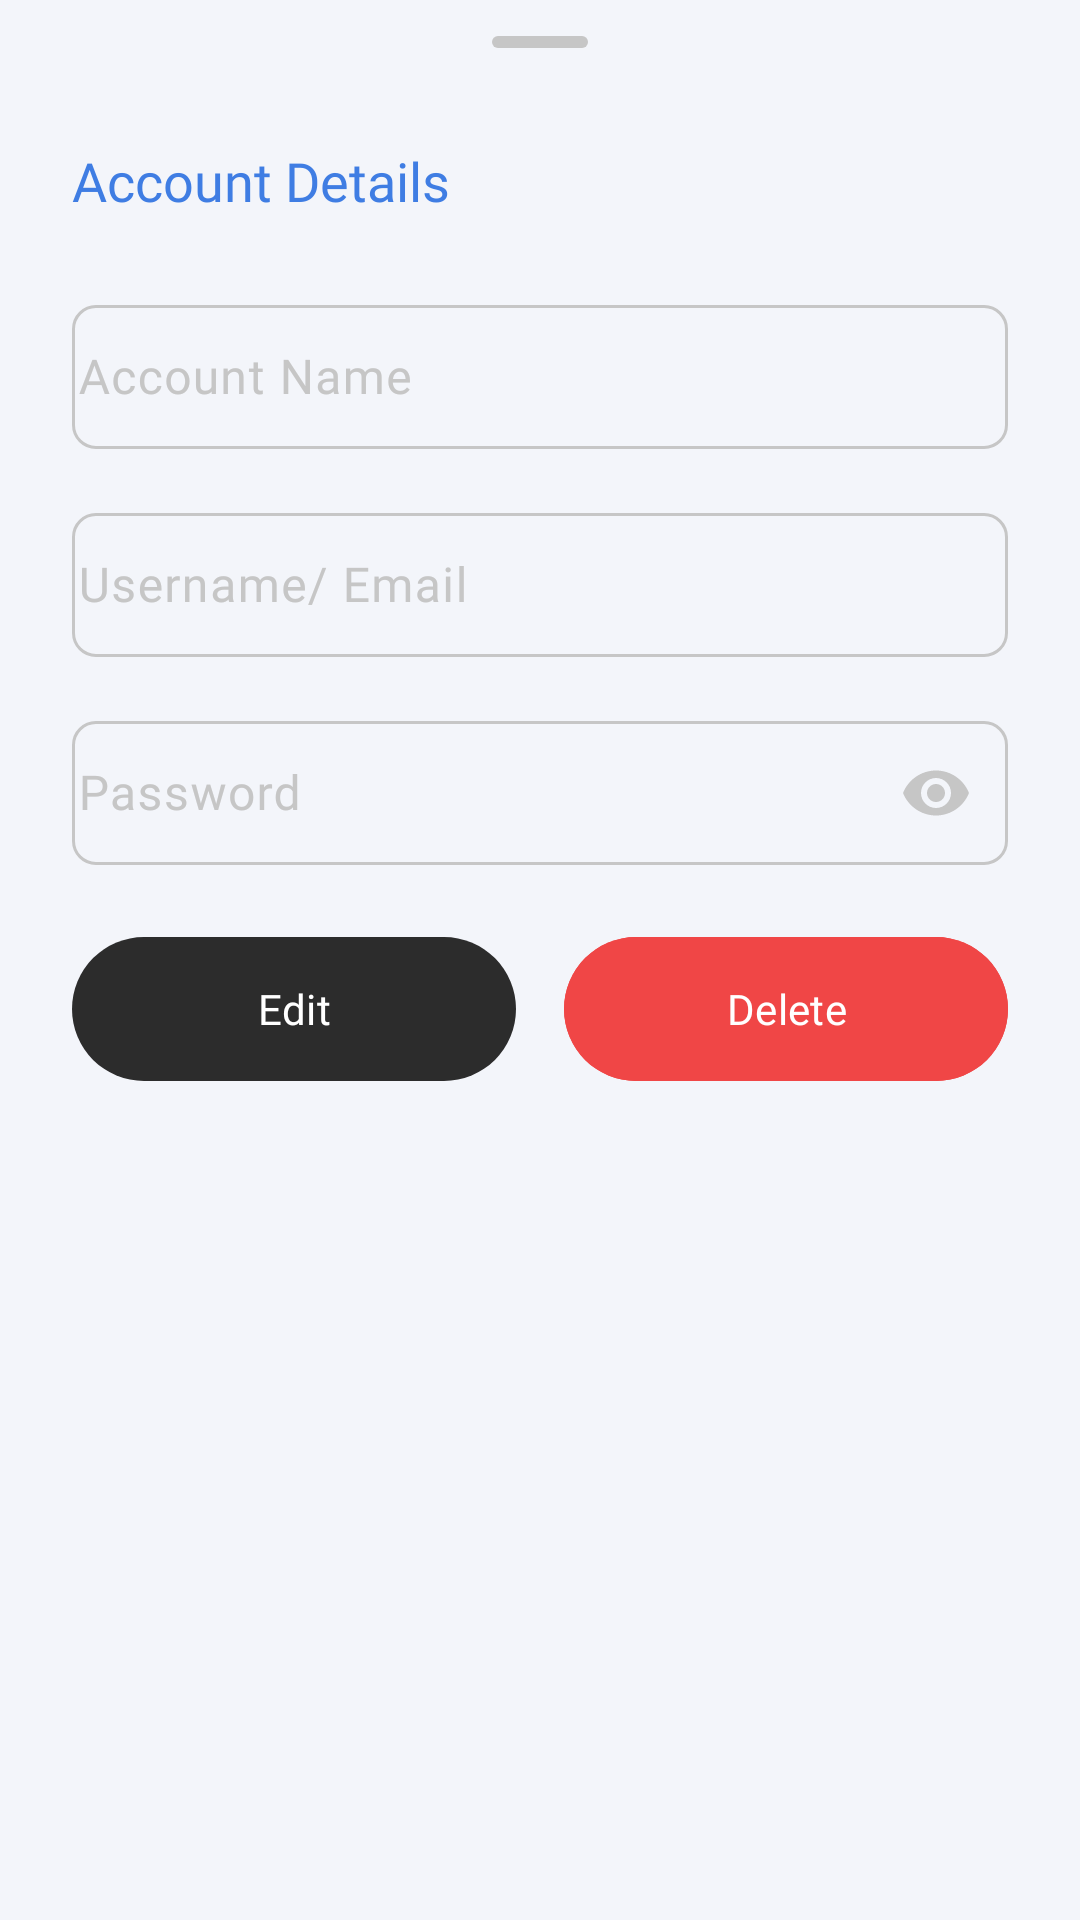

This screen was rendered from an Android layout file. Write that file and the resources it references.
<!-- AndroidManifest.xml: application theme Theme.PasswordManager -->
<!-- res/layout/fragment_password_show.xml -->
<?xml version="1.0" encoding="utf-8"?>
<FrameLayout xmlns:android="http://schemas.android.com/apk/res/android"
    xmlns:app="http://schemas.android.com/apk/res-auto"
    xmlns:tools="http://schemas.android.com/tools"
    android:layout_width="match_parent"
    android:layout_height="wrap_content"
    tools:context=".presentation.fragment.ShowPasswordBottomSheet">

    <androidx.constraintlayout.widget.ConstraintLayout
        android:layout_width="match_parent"
        android:layout_height="match_parent"
        android:paddingHorizontal="24dp"
        android:paddingBottom="24dp">

        <com.google.android.material.bottomsheet.BottomSheetDragHandleView
            android:id="@+id/drag_handle"
            android:layout_width="match_parent"
            android:layout_height="wrap_content"
            app:layout_constraintTop_toTopOf="parent" />

        <TextView
            android:id="@+id/tv_account_details"
            android:layout_width="wrap_content"
            android:layout_height="wrap_content"
            android:fontFamily="@font/sf_pro_display_bold"
            android:text="Account Details"
            android:textColor="@color/blue"
            android:textSize="18sp"
            app:layout_constraintStart_toStartOf="parent"
            app:layout_constraintTop_toBottomOf="@id/drag_handle" />

        <com.google.android.material.textfield.TextInputLayout
            android:id="@+id/tf_account_name"
            style="@style/Widget.Material3.TextInputLayout.OutlinedBox"
            android:layout_width="match_parent"
            android:layout_height="wrap_content"
            android:layout_marginTop="24dp"
            app:boxCornerRadiusBottomEnd="8dp"
            app:boxCornerRadiusBottomStart="8dp"
            app:boxCornerRadiusTopEnd="8dp"
            app:boxCornerRadiusTopStart="8dp"
            app:layout_constraintTop_toBottomOf="@id/tv_account_details">

            <com.google.android.material.textfield.TextInputEditText
                android:id="@+id/et_account_name"
                android:layout_width="match_parent"
                android:layout_height="48dp"
                android:fontFamily="@font/roboto_medium"
                android:hint="Account Name"
                android:inputType="text"
                android:padding="2dp"
                android:scrollHorizontally="true" />

        </com.google.android.material.textfield.TextInputLayout>

        <com.google.android.material.textfield.TextInputLayout
            android:id="@+id/tf_username"
            style="@style/Widget.Material3.TextInputLayout.OutlinedBox"
            android:layout_width="match_parent"
            android:layout_height="wrap_content"
            android:layout_marginTop="16dp"
            app:boxCornerRadiusBottomEnd="8dp"
            app:boxCornerRadiusBottomStart="8dp"
            app:boxCornerRadiusTopEnd="8dp"
            app:boxCornerRadiusTopStart="8dp"
            app:layout_constraintTop_toBottomOf="@id/tf_account_name">

            <com.google.android.material.textfield.TextInputEditText
                android:id="@+id/et_username"
                android:layout_width="match_parent"
                android:layout_height="48dp"
                android:fontFamily="@font/roboto_medium"
                android:hint="Username/ Email"
                android:inputType="text"
                android:padding="2dp"
                android:scrollHorizontally="true" />

        </com.google.android.material.textfield.TextInputLayout>

        <com.google.android.material.textfield.TextInputLayout
            android:id="@+id/tf_password"
            style="@style/Widget.Material3.TextInputLayout.OutlinedBox"
            android:layout_width="match_parent"
            android:layout_height="wrap_content"
            android:layout_marginTop="16dp"
            app:boxCornerRadiusBottomEnd="8dp"
            app:boxCornerRadiusBottomStart="8dp"
            app:boxCornerRadiusTopEnd="8dp"
            app:boxCornerRadiusTopStart="8dp"
            app:endIconMode="password_toggle"
            app:layout_constraintTop_toBottomOf="@id/tf_username">

            <com.google.android.material.textfield.TextInputEditText
                android:id="@+id/et_password"
                android:layout_width="match_parent"
                android:layout_height="48dp"
                android:fontFamily="@font/roboto_medium"
                android:hint="Password"
                android:inputType="textPassword"
                android:padding="2dp"
                android:scrollHorizontally="true" />

        </com.google.android.material.textfield.TextInputLayout>

        <androidx.constraintlayout.widget.Guideline
            android:id="@+id/guile_line"
            android:layout_width="wrap_content"
            android:layout_height="wrap_content"
            android:orientation="vertical"
            app:layout_constraintGuide_percent=".5" />

        <com.google.android.material.button.MaterialButton
            android:id="@+id/btn_edit"
            style="@style/Widget.Material3.Button"
            android:layout_width="0dp"
            android:layout_height="wrap_content"
            android:layout_marginTop="24dp"
            android:layout_marginEnd="8dp"
            android:fontFamily="@font/poppins_bold"
            android:insetTop="0dp"
            android:insetBottom="0dp"
            android:text="Edit"
            app:layout_constraintEnd_toStartOf="@id/guile_line"
            app:layout_constraintStart_toStartOf="parent"
            app:layout_constraintTop_toBottomOf="@id/tf_password" />

        <com.google.android.material.button.MaterialButton
            android:id="@+id/btn_delete"
            style="@style/Widget.Material3.Button"
            android:layout_width="0dp"
            android:layout_height="wrap_content"
            android:layout_marginStart="8dp"
            android:layout_marginTop="24dp"
            android:backgroundTint="@color/red"
            android:fontFamily="@font/poppins_bold"
            android:insetTop="0dp"
            android:insetBottom="0dp"
            android:text="Delete"
            app:layout_constraintEnd_toEndOf="parent"
            app:layout_constraintStart_toEndOf="@id/guile_line"
            app:layout_constraintTop_toBottomOf="@id/tf_password" />

    </androidx.constraintlayout.widget.ConstraintLayout>

</FrameLayout>
<!-- resources referenced by this layout -->
<resources>
  <color name="blue">#3F7DE3</color>
  <color name="red">#F04646</color>
  <style name="Theme.PasswordManager" parent="Base.Theme.PasswordManager" />
  <style name="Base.Theme.PasswordManager" parent="Theme.Material3.Light.NoActionBar">
          <item name="colorPrimary">@color/ash</item>
          <item name="colorPrimaryContainer">@color/blue</item>
          <item name="colorOnPrimaryContainer">@color/white</item>
          <item name="colorSurfaceContainerLow">@color/bottom_sheet_background</item>
          <item name="colorOutline">@color/grey_dark</item>
          <item name="colorOnSurfaceVariant">@color/grey_dark</item>
          <item name="colorOnSurface">@color/ash</item>
          <item name="android:colorBackground">@color/background</item>
          <item name="android:statusBarColor">@color/background</item>
          <item name="android:windowLightStatusBar">true</item>
      </style>
  <color name="ash">#2C2C2C</color>
  <color name="white">#FFFFFFFF</color>
  <color name="bottom_sheet_background">#F9F9F9</color>
  <color name="grey_dark">#C6C6C6</color>
  <color name="background">#F3F5FA</color>
</resources>
